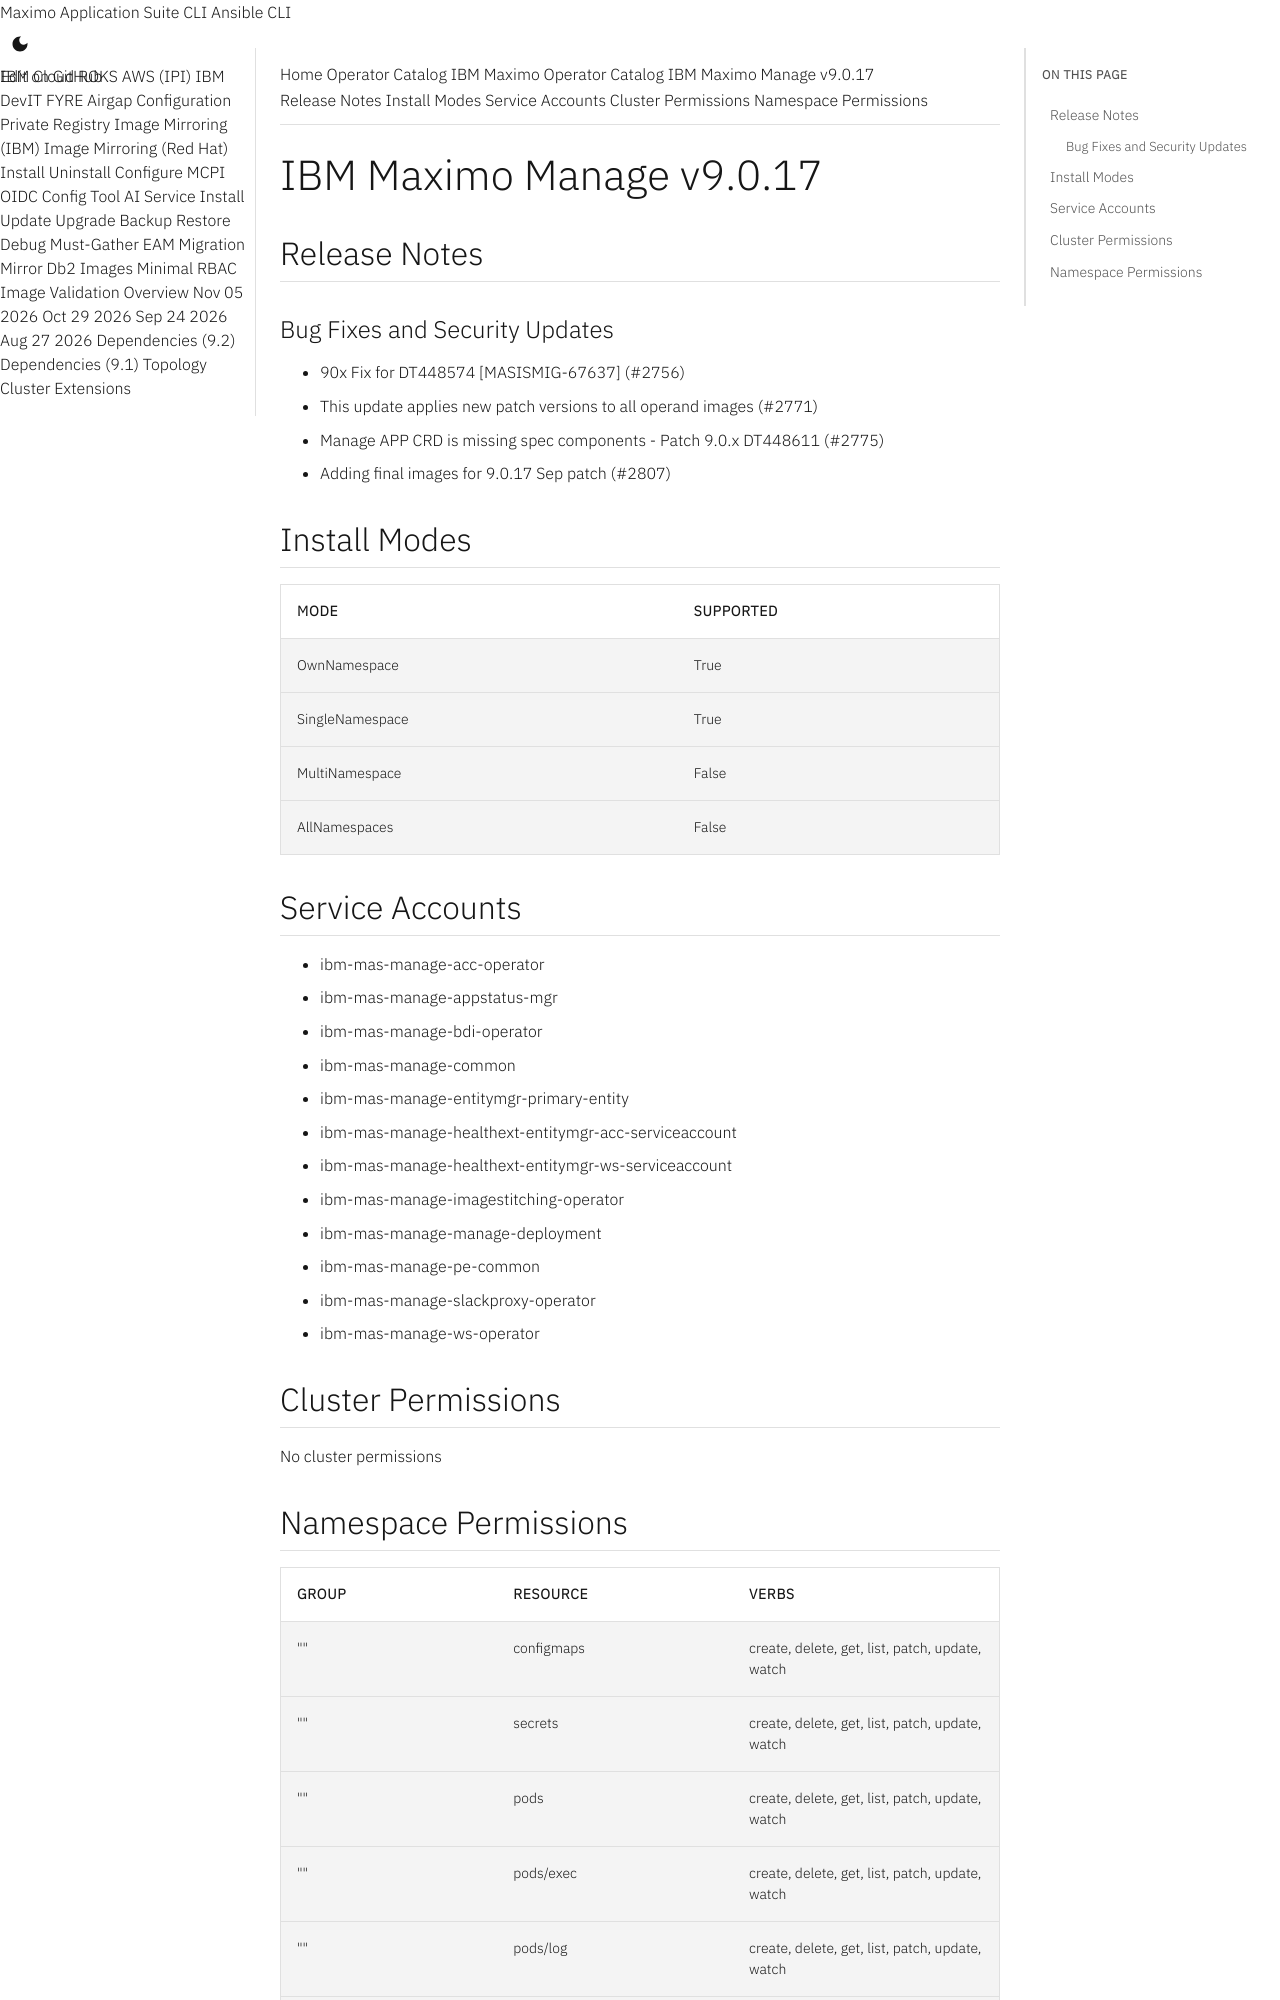

repository: ibm-mas/cli · page: catalogs/packages/ibm-mas-manage/9.0.17/index.html · generator: mkdocs

extra_breadcrumb_title_1: Operator Catalog
extra_breadcrumb_title_2: IBM Maximo Operator Catalog
extra_breadcrumb_url_2: ../../../
nav_title: Operator Catalog

IBM Maximo Manage v9.0.17
================================================================================

Release Notes
--------------------------------------------------------------------------------
### Bug Fixes and Security Updates
- 90x Fix for DT448574 [MASISMIG-67637] (#2756)
- This update applies new patch versions to all operand images (#2771)
- Manage APP CRD is missing spec components - Patch 9.0.x DT448611 (#2775)
- Adding final images for 9.0.17 Sep patch (#2807)

Install Modes
--------------------------------------------------------------------------------
| Mode                 | Supported |
| :------------------- | :-------- |
| OwnNamespace         | True      |
| SingleNamespace      | True      |
| MultiNamespace       | False     |
| AllNamespaces        | False     |

Service Accounts
--------------------------------------------------------------------------------
- ibm-mas-manage-acc-operator
- ibm-mas-manage-appstatus-mgr
- ibm-mas-manage-bdi-operator
- ibm-mas-manage-common
- ibm-mas-manage-entitymgr-primary-entity
- ibm-mas-manage-healthext-entitymgr-acc-serviceaccount
- ibm-mas-manage-healthext-entitymgr-ws-serviceaccount
- ibm-mas-manage-imagestitching-operator
- ibm-mas-manage-manage-deployment
- ibm-mas-manage-pe-common
- ibm-mas-manage-slackproxy-operator
- ibm-mas-manage-ws-operator

Cluster Permissions
--------------------------------------------------------------------------------
No cluster permissions
